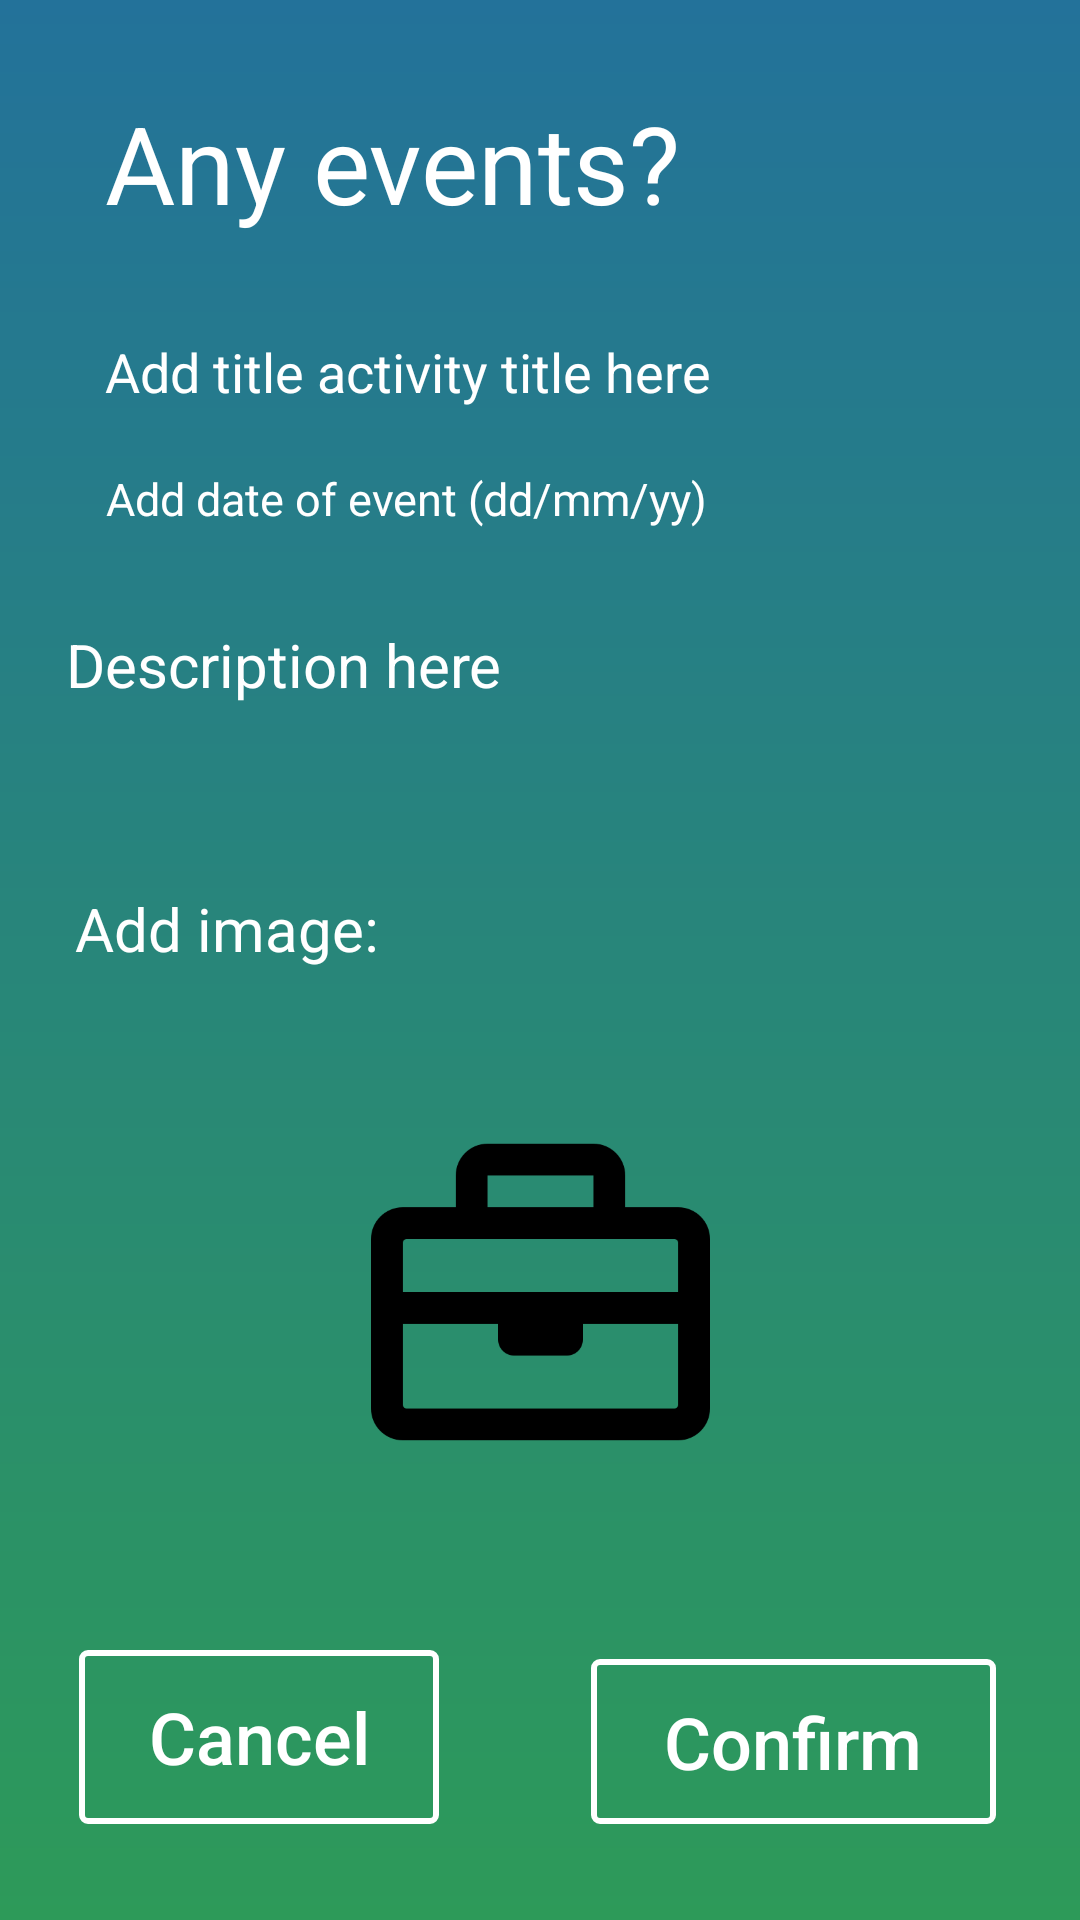

Here is an Android app screen rendered from its layout file. Give the layout XML and the strings, colors and styles it references.
<!-- AndroidManifest.xml: application theme AppTheme -->
<!-- res/layout/activity_bulletin_pop_up.xml -->
<?xml version="1.0" encoding="utf-8"?>
<androidx.constraintlayout.widget.ConstraintLayout xmlns:android="http://schemas.android.com/apk/res/android"
    xmlns:app="http://schemas.android.com/apk/res-auto"
    xmlns:tools="http://schemas.android.com/tools"
    android:layout_width="match_parent"
    android:layout_height="match_parent"
    tools:context=".BulletinPopUp"
    android:background="@drawable/gradient_bkg">


    <TextView
        android:id="@+id/textView"
        android:layout_width="214dp"
        android:layout_height="54dp"
        android:layout_marginTop="30dp"
        android:text="Any events?"
        android:textColor="#ffffff"
        android:textFontWeight="@android:integer/config_longAnimTime"
        android:textSize="36dp"
        android:textStyle="italic|normal"
        app:layout_constraintEnd_toEndOf="@+id/edtTxt_Title"
        app:layout_constraintStart_toStartOf="@+id/edtTxt_Title"
        app:layout_constraintTop_toTopOf="parent"
        tools:ignore="MissingConstraints" />

    <EditText
        android:id="@+id/edtTxt_Title"
        android:layout_width="214dp"
        android:layout_height="40dp"
        android:layout_marginTop="20dp"
        android:background="@null"
        android:ems="10"
        android:hint="Add title activity title here"
        android:textColor="@color/white"
        android:textColorHint="@color/white"
        app:layout_constraintEnd_toEndOf="parent"
        app:layout_constraintHorizontal_bias="0.239"
        app:layout_constraintStart_toStartOf="parent"
        app:layout_constraintTop_toBottomOf="@+id/textView" />

    <EditText
        android:id="@+id/edtTxt_description"
        android:layout_width="311dp"
        android:layout_height="76dp"
        android:layout_centerInParent="true"
        android:layout_marginTop="64dp"
        android:background="@null"
        android:ellipsize="start"
        android:ems="10"
        android:gravity="top|left"
        android:hint="Description here"
        android:singleLine="false"
        android:textColorHint="@color/white"
        android:textSize="20dp"
        app:layout_constraintEnd_toEndOf="parent"
        app:layout_constraintHorizontal_bias="0.447"
        app:layout_constraintStart_toStartOf="parent"
        app:layout_constraintTop_toBottomOf="@+id/edtTxt_Title" />

    <EditText
        android:id="@+id/eventDate"
        android:layout_width="wrap_content"
        android:layout_height="wrap_content"
        android:layout_marginTop="9dp"
        android:layout_marginBottom="15dp"
        android:autofillHints="eventname"
        android:background="@null"
        android:hint="Add date of event (dd/mm/yy)"
        android:inputType="datetime"
        android:textColorHint="@color/white"
        android:textSize="15dp"
        app:layout_constraintBottom_toTopOf="@+id/edtTxt_description"
        app:layout_constraintEnd_toEndOf="parent"
        app:layout_constraintHorizontal_bias="0.222"
        app:layout_constraintStart_toStartOf="parent"
        app:layout_constraintTop_toBottomOf="@+id/edtTxt_Title"
        app:layout_constraintVertical_bias="0.161" />

    <TextView
        android:id="@+id/image_prompt"
        android:layout_width="214dp"
        android:layout_height="54dp"
        android:layout_marginTop="12dp"
        android:text="Add image:"
        android:textColor="#ffffff"
        android:textFontWeight="@android:integer/config_longAnimTime"
        android:textSize="20dp"
        android:textStyle="italic|normal"
        app:layout_constraintEnd_toEndOf="@+id/edtTxt_description"
        app:layout_constraintHorizontal_bias="0.032"
        app:layout_constraintStart_toStartOf="@+id/edtTxt_description"
        app:layout_constraintTop_toBottomOf="@+id/edtTxt_description"
        tools:ignore="MissingConstraints" />

    <Button
        android:id="@+id/btn_Cancel"
        android:layout_width="120dp"
        android:layout_height="58dp"
        android:layout_marginEnd="20dp"
        android:layout_marginBottom="32dp"
        android:background="@drawable/button_border"
        android:text="Cancel"
        android:textAllCaps="false"
        android:textColor="@color/white"
        android:textSize="24dp"
        app:layout_constraintBottom_toBottomOf="parent"
        app:layout_constraintEnd_toStartOf="@+id/btn_Confirm"
        app:layout_constraintHorizontal_bias="0.463"
        app:layout_constraintStart_toStartOf="parent" />

    <Button
        android:id="@+id/btn_Confirm"
        android:layout_width="135dp"
        android:layout_height="55dp"
        android:layout_marginEnd="28dp"
        android:layout_marginBottom="32dp"
        android:background="@drawable/button_border"
        android:drawableBottom="@color/white"
        android:textColor="@color/white"
        android:text="Confirm"
        android:textAllCaps="false"
        android:textSize="24dp"
        app:layout_constraintBottom_toBottomOf="parent"
        app:layout_constraintEnd_toEndOf="parent" />

    <ImageView
        android:id="@+id/bulletin_popup_imageview"
        android:layout_width="113dp"
        android:layout_height="150dp"
        android:layout_marginBottom="30dp"
        android:src="@drawable/ic_action_account"
        android:text="Add Image"
        app:layout_constraintBottom_toTopOf="@+id/btn_Confirm"
        app:layout_constraintEnd_toEndOf="parent"
        app:layout_constraintStart_toStartOf="parent"
        app:layout_constraintTop_toBottomOf="@+id/image_prompt"
        app:layout_constraintVertical_bias="0.25" />


</androidx.constraintlayout.widget.ConstraintLayout>
<!-- resources referenced by this layout -->
<resources>
  <!-- drawable button_border: png bitmap (drawable, 278 bytes) -->
  <!-- drawable gradient_bkg (drawable) -->
  <?xml version="1.0" encoding="utf-8"?>
  <shape xmlns:android="http://schemas.android.com/apk/res/android"
      android:shape="rectangle">
      <gradient
          android:startColor="#ff2d9a59"
          android:endColor="#ff23729a"
          android:angle="90" />
  </shape>
  <!-- drawable ic_action_account: png bitmap (drawable, 3230 bytes) -->
  <style name="AppTheme" parent="Theme.MaterialComponents.Light.NoActionBar">
          
          <item name="colorPrimary">@color/purple_500</item>
          <item name="colorPrimaryVariant">@color/purple_700</item>
          <item name="colorOnPrimary">@color/white</item>
          
          <item name="colorSecondary">@color/teal_200</item>
          <item name="colorSecondaryVariant">@color/teal_700</item>
          <item name="colorOnSecondary">@color/black</item>
          
          <item name="android:statusBarColor" tools:targetApi="l">?attr/colorPrimaryVariant</item>
          
      </style>
  <!-- not gathered from this repository: default colours our renderer supplied (Android Studio template values) -->
  <color name="purple_500">#FF6200EE</color>
  <color name="purple_700">#FF3700B3</color>
  <color name="teal_200">#FF03DAC5</color>
  <color name="teal_700">#FF018786</color>
  <color name="black">#FF000000</color>
  <color name="white">#FFFFFFFF</color>
</resources>
